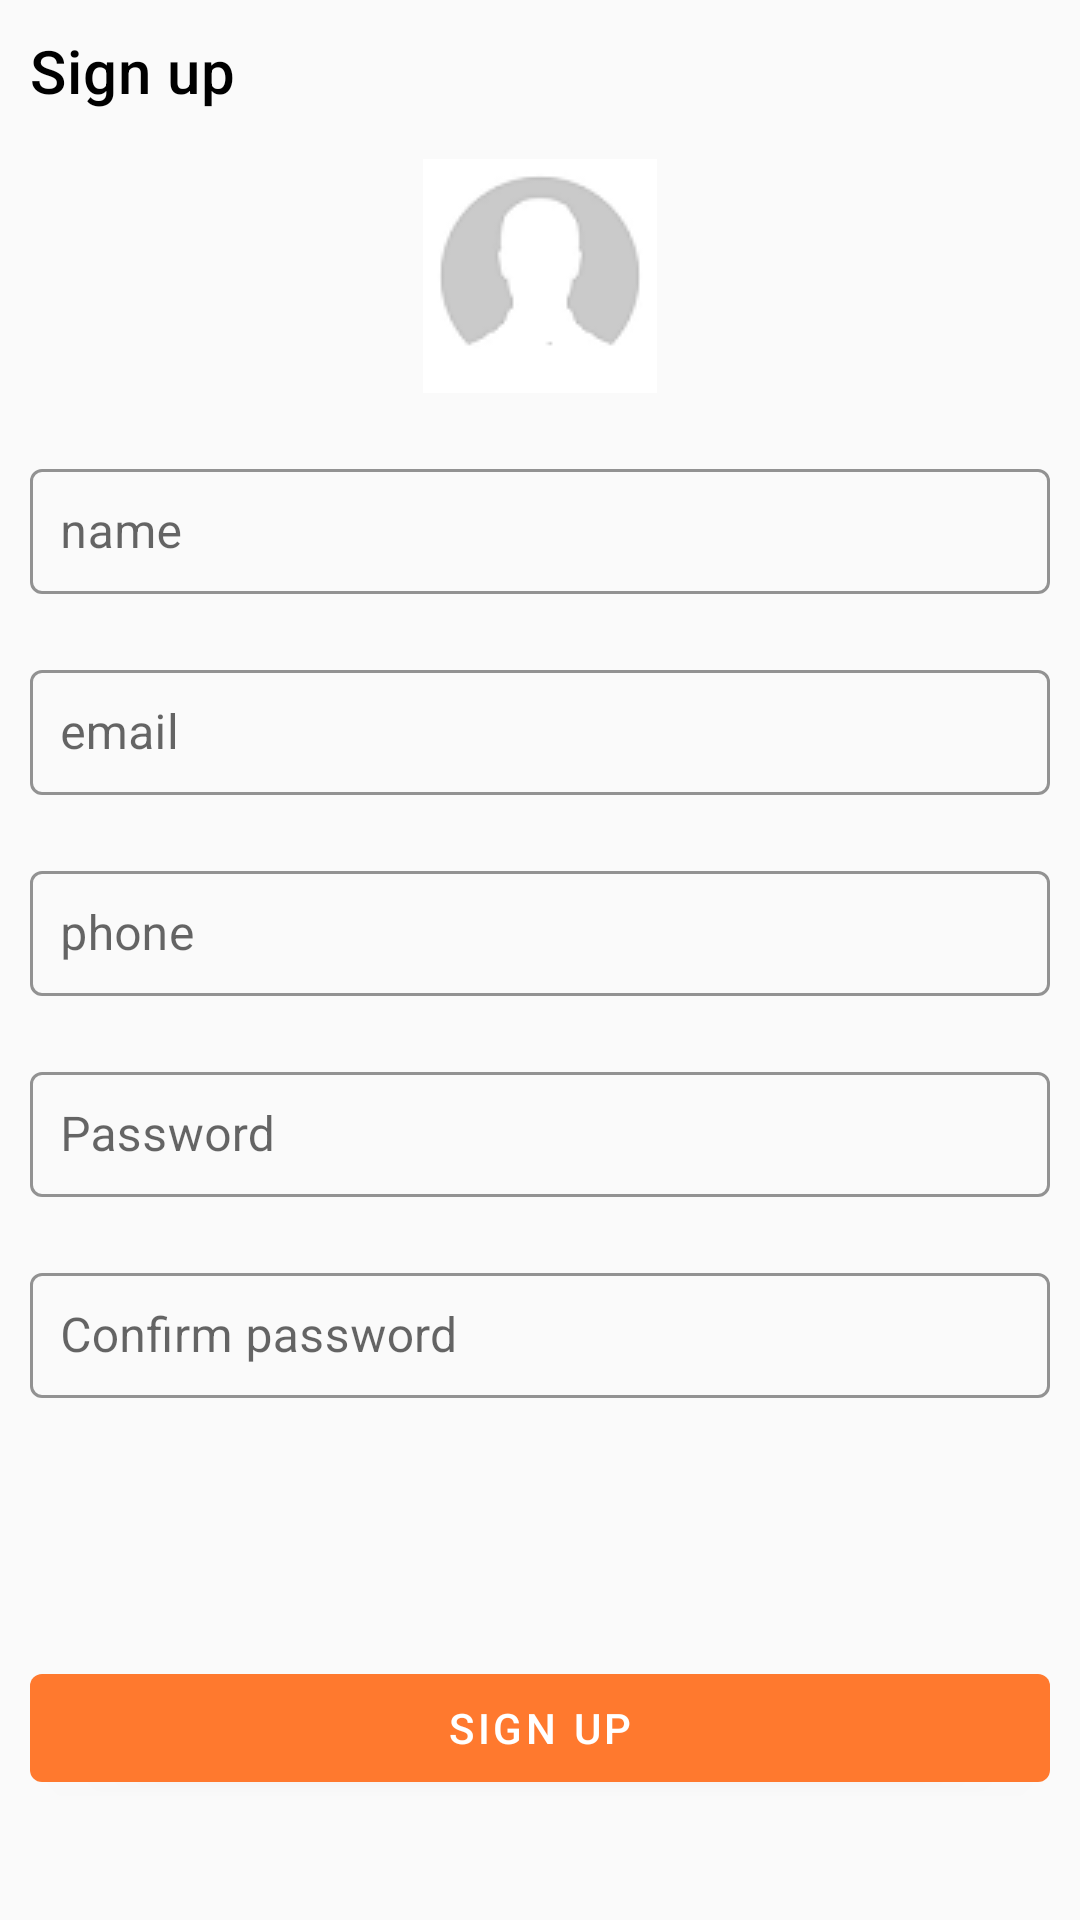

Write the Android layout XML for this screen, with the resource values it uses.
<!-- AndroidManifest.xml: application theme Theme.FlowMart -->
<!-- res/layout/activity_sign_up.xml -->
<?xml version="1.0" encoding="utf-8"?>
<androidx.constraintlayout.widget.ConstraintLayout
    xmlns:android="http://schemas.android.com/apk/res/android"
    xmlns:app="http://schemas.android.com/apk/res-auto"
    xmlns:tools="http://schemas.android.com/tools"
    android:id="@+id/main"
    android:layout_width="match_parent"
    android:layout_height="match_parent"
    tools:context=".SignUpActivity"
    android:padding="10dp">

    <TextView
        android:id="@+id/text"
        android:layout_width="wrap_content"
        android:layout_height="wrap_content"
        android:text="Sign up"
        android:textAppearance="@style/TextAppearance.MaterialComponents.Headline6"
        app:layout_constraintTop_toTopOf="parent"
        app:layout_constraintStart_toStartOf="parent"/>

    <ImageView
        android:id="@+id/profile.photo"
        android:layout_width="wrap_content"
        android:layout_height="wrap_content"
        android:layout_marginTop="16dp"
        android:src="@drawable/profile"
        android:focusable="true"
        android:clickable="true"
        app:layout_constraintEnd_toEndOf="parent"
        app:layout_constraintStart_toStartOf="parent"
        app:layout_constraintTop_toBottomOf="@id/text"
        app:layout_constraintBottom_toTopOf="@id/name.layout"
        app:tint="@null" />

    <com.google.android.material.textfield.TextInputLayout
        android:id="@+id/name.layout"
        android:layout_width="match_parent"
        android:layout_height="wrap_content"
        android:elevation="4dp"
        android:layout_marginTop="20dp"
        style="@style/Widget.MaterialComponents.TextInputLayout.OutlinedBox"
        app:boxStrokeWidth="1dp"
        app:boxStrokeColor="@color/primaryColor"
        app:boxStrokeErrorColor="@color/colorRedRate"
        app:layout_constraintEnd_toEndOf="parent"
        app:layout_constraintStart_toStartOf="parent"
        app:layout_constraintTop_toBottomOf="@id/profile.photo"
        app:layout_constraintBottom_toTopOf="@id/email.layout">
        <com.google.android.material.textfield.TextInputEditText
            android:id="@+id/name.input"
            android:layout_width="match_parent"
            android:layout_height="wrap_content"
            android:hint="name"
            android:inputType="text"
            android:padding="10dp"/>
    </com.google.android.material.textfield.TextInputLayout>

    <com.google.android.material.textfield.TextInputLayout
        android:id="@+id/email.layout"
        android:layout_width="match_parent"
        android:layout_height="wrap_content"
        android:elevation="4dp"
        android:layout_marginTop="20dp"
        style="@style/Widget.MaterialComponents.TextInputLayout.OutlinedBox"
        app:boxStrokeWidth="1dp"
        app:boxStrokeColor="@color/primaryColor"
        app:boxStrokeErrorColor="@color/colorRedRate"
        app:layout_constraintEnd_toEndOf="parent"
        app:layout_constraintStart_toStartOf="parent"
        app:layout_constraintTop_toBottomOf="@id/name.layout"
        app:layout_constraintBottom_toTopOf="@id/phone.layout">
        <com.google.android.material.textfield.TextInputEditText
            android:id="@+id/email.input"
            android:layout_width="match_parent"
            android:layout_height="wrap_content"
            android:hint="email"
            android:inputType="textEmailAddress"
            android:padding="10dp"/>

        </com.google.android.material.textfield.TextInputLayout>

    <com.google.android.material.textfield.TextInputLayout
        android:id="@+id/phone.layout"
        android:layout_width="match_parent"
        android:layout_height="wrap_content"
        android:elevation="4dp"
        android:layout_marginTop="20dp"
        style="@style/Widget.MaterialComponents.TextInputLayout.OutlinedBox"
        app:boxStrokeWidth="1dp"
        app:boxStrokeColor="@color/primaryColor"
        app:boxStrokeErrorColor="@color/colorRedRate"
            app:layout_constraintEnd_toEndOf="parent"
            app:layout_constraintStart_toStartOf="parent"
            app:layout_constraintTop_toBottomOf="@id/email.layout"
            app:layout_constraintBottom_toTopOf="@id/password.layout">
            <com.google.android.material.textfield.TextInputEditText
                android:id="@+id/phone.input"
                android:layout_width="match_parent"
                android:layout_height="wrap_content"
                android:hint="phone"
                android:inputType="number"
                android:maxLength="13"
                android:padding="10dp"/>

    </com.google.android.material.textfield.TextInputLayout>

    <com.google.android.material.textfield.TextInputLayout
        android:id="@+id/password.layout"
        android:layout_width="match_parent"
        android:layout_height="wrap_content"
        android:elevation="4dp"
        android:layout_marginTop="20dp"
        style="@style/Widget.MaterialComponents.TextInputLayout.OutlinedBox"
        app:boxStrokeWidth="1dp"
        app:boxStrokeColor="@color/primaryColor"
        app:boxStrokeErrorColor="@color/colorRedRate"
        app:layout_constraintStart_toStartOf="parent"
        app:layout_constraintEnd_toEndOf="parent"
        app:layout_constraintTop_toBottomOf="@id/phone.layout">
        <com.google.android.material.textfield.TextInputEditText
            android:id="@+id/password.input"
            android:layout_width="match_parent"
            android:layout_height="wrap_content"
            android:hint="Password"
            android:inputType="textPassword"
            android:padding="10dp"/>
    </com.google.android.material.textfield.TextInputLayout>
    <com.google.android.material.textfield.TextInputLayout
        android:id="@+id/confirm.password.layout"
        android:layout_width="match_parent"
        android:layout_height="wrap_content"
        android:elevation="4dp"
        android:layout_marginTop="20dp"
        style="@style/Widget.MaterialComponents.TextInputLayout.OutlinedBox"
        app:boxStrokeWidth="1dp"
        app:boxStrokeColor="@color/primaryColor"
        app:boxStrokeErrorColor="@color/colorRedRate"
        app:layout_constraintStart_toStartOf="parent"
        app:layout_constraintEnd_toEndOf="parent"
        app:layout_constraintTop_toBottomOf="@id/password.layout">
        <com.google.android.material.textfield.TextInputEditText
            android:id="@+id/confirm.password.input"
            android:layout_width="match_parent"
            android:layout_height="wrap_content"
            android:hint="Confirm password"
            android:inputType="textPassword"
            android:padding="10dp"/>
    </com.google.android.material.textfield.TextInputLayout>


    <com.google.android.material.button.MaterialButton
        android:id="@+id/sign.up.button"
        android:layout_width="match_parent"
        android:layout_height="wrap_content"
        android:padding="8dp"
        android:text="SIGN UP"
        android:layout_marginBottom="30dp"
        app:layout_constraintEnd_toEndOf="parent"
        app:layout_constraintStart_toStartOf="parent"
        app:layout_constraintBottom_toBottomOf="parent"/>

</androidx.constraintlayout.widget.ConstraintLayout>
<!-- resources referenced by this layout -->
<resources>
  <color name="colorRedRate">#FF0051</color>
  <color name="primaryColor">#FF792E</color>
  <!-- drawable profile: png bitmap (drawable, 2185 bytes) -->
  <style name="Theme.FlowMart" parent="Theme.MaterialComponents.DayNight.Bridge">
          <item name="windowActionBar">false</item>
          <item name="windowNoTitle">true</item>
          <item name="android:actionMenuTextColor">@android:color/white</item>
          
          <item name="colorPrimary">@color/primaryColor</item>
          <item name="colorPrimaryDark">@color/primaryDarkColor</item>
          <item name="android:navigationBarColor" tools:ignore="NewApi">@color/primaryColor</item>
          <item name="android:windowDisablePreview">true</item>
          <item name="android:statusBarColor" tools:ignore="NewApi">@color/primaryDarkColor</item>
          <item name="android:windowContentTransitions" tools:targetApi="lollipop">true</item>
          <item name="android:windowLightStatusBar" tools:ignore="NewApi">true</item>
          <item name="android:windowLightNavigationBar" tools:ignore="NewApi">true</item>
          <item name="android:windowEnterTransition" tools:ignore="NewApi">
              @android:transition/explode
          </item>
          <item name="android:windowExitTransition" tools:ignore="NewApi">
              @android:transition/explode
          </item>
          <item name="android:windowActivityTransitions" tools:ignore="NewApi">true</item>
          
          <item name="background">@android:color/white</item>
          <item name="cardBackgroundColor">@color/primaryLightColor</item>
          <item name="android:textColor">@android:color/black</item>
          <item name="android:textColorHighlight">@android:color/darker_gray</item>
          <item name="tint">@android:color/black</item>
          <item name="android:textCursorDrawable">@null</item>
          <item name="colorAccent">@android:color/black</item>
          <item name="boxBackgroundColor">@color/colorLightGrayMore</item>
          <item name="boxStrokeColor">@color/colorLightGrayMore</item>
          <item name="textFillColor">@color/primaryColor</item>
          <item name="buttonTint">@color/primaryColor</item>
          <item name="titleTextColor">@android:color/black</item>
          <item name="backgroundColor">@color/primaryColor</item>
      </style>
  <color name="primaryDarkColor">#FF6109</color>
  <color name="primaryLightColor">#FFFFAC7E</color>
  <color name="colorLightGrayMore">#FDFDFD</color>
</resources>
